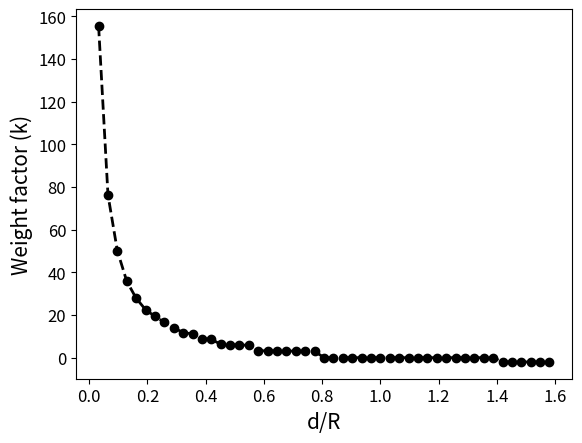

This chart was generated by the following Python code:
import numpy as np
import math
import matplotlib.pyplot as plt

R = 31E-9

multi_fac = []
y = []
for i in range(1,50):
   
    d = 1E-9 * i
    #c = 8 * R**2 * math.acos(d/(2*R)) + 12 * R**2 * math.acos(( (2* d**2)**(1/2)) / (2*R)  )
    if d <2 *R and d > 1.414 * R:
       N = round(2*R/d)-1
       c = 0
       for j in range(1,N):
           c = c + 2 * R**2 * math.acos(d*j/(2*R)) 

       multi_fac.append(((4*c)/(3.14*R*R))-2)
       b = (d/R) 
       y.append(b)

    if d < 2*R and d < 1.414 *R:
       N = round(2*R/d)-1
       c = 0
       for j in range(1,N):
           c = c + 2 * R**2 * math.acos(d*j/(2*R))
       N_d = round(2*R/1.414*d)-1
       e = 0
       for k in range(1,N_d):
           e = e + 2 * R**2 * math.acos(1.414*d*k/(2*R))
       multi_fac.append(((4*(c+e))/(3.14*R*R)))
       b = (d/R) 
       y.append(b)
       

    
#x =  math.acos( 1/2 * R *(2* d**2)**(1/2) )
    #print (x/(3.14*R*R))


plt.plot(y,multi_fac, "o--", color = 'black', linewidth= 2)
#plt.plot(Z_real,Z_imaginary,'o')
#plt.xscale("log")
#plt.yscale("log")
plt.ylabel('Weight factor (k)',fontsize = 15)
plt.xlabel('d/R',fontsize = 15)
plt.yticks(fontsize=12)
plt.xticks(fontsize=12)
#plt.legend(["Data","Fit"], loc='upper left')
#plt.title("Weight factor vs step size", fontsize = 15)
plt.show()
